Run: headless pygame with SDL's dummy video driver; simulated clock (each Clock.tick advances the game by its frame time, no real sleeping); random seed 0; keys injected as events and as key.get_pressed() state; no mouse input.
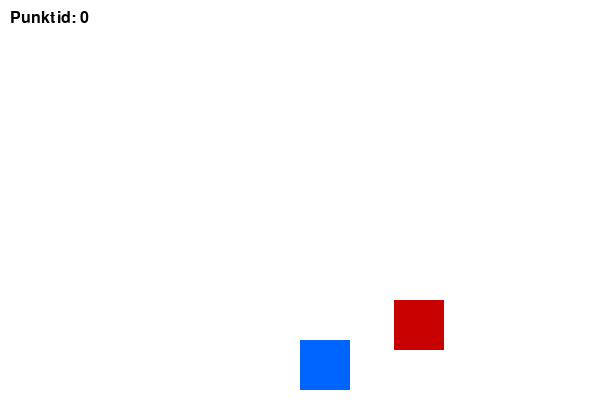
Frame 1 of 4 · flips 1–60 · no input
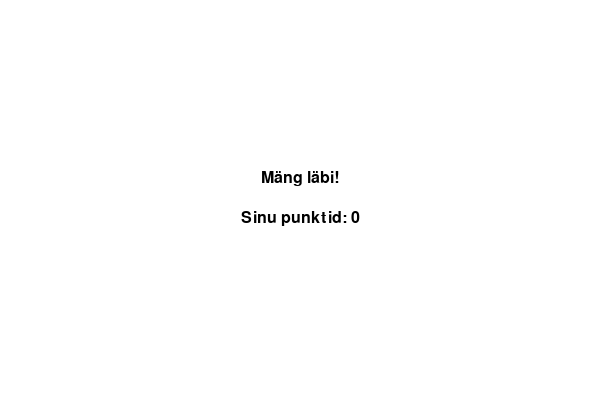
Frame 2 of 4 · flips 61–180 · tapped SPACE, RETURN · held RIGHT (→), D
Frame 3 of 4 · flips 181–300 · held DOWN (↓), S · screen unchanged from frame 2, image omitted
Frame 4 of 4 · flips 301–420 · held LEFT (←), A, UP (↑), W · screen unchanged from frame 3, image omitted

The pygame program that drew these frames:


import pygame
import random

pygame.init()

# Akna suurus
LAIUS, KÕRGUS = 600, 400
aken = pygame.display.set_mode((LAIUS, KÕRGUS))
pygame.display.set_caption("Aleks_Tagirov_Logitpv24")

# Värvid
VALGE = (255, 255, 255)
PUNANE = (200, 0, 0)
SININE = (0, 100, 255)
MUST = (0, 0, 0)

# Mängija andmed
mängija_suurus = 50
mängija_x = LAIUS // 2
mängija_y = KÕRGUS - mängija_suurus - 10
mängija_kiirus = 7

# Takistuse andmed
takistus_suurus = 50
takistus_x = random.randint(0, LAIUS - takistus_suurus)
takistus_y = 0
takistus_kiirus = 5

# Punktid ja font
punktid = 0
font = pygame.font.SysFont("Arial", 24)

kell = pygame.time.Clock()
jookseb = True
mäng_läbi = False

while jookseb:
    kell.tick(30)
    aken.fill(VALGE)

    for event in pygame.event.get():
        if event.type == pygame.QUIT:
            jookseb = False

    if not mäng_läbi:
        # Mängija liigutamine
        klahvid = pygame.key.get_pressed()
        if klahvid[pygame.K_LEFT] and mängija_x > 0:
            mängija_x -= mängija_kiirus
        if klahvid[pygame.K_RIGHT] and mängija_x < LAIUS - mängija_suurus:
            mängija_x += mängija_kiirus

        # Takistus langeb alla
        takistus_y += takistus_kiirus
        if takistus_y > KÕRGUS:
            takistus_y = 0
            takistus_x = random.randint(0, LAIUS - takistus_suurus)
            punktid += 1

        mängija_ristkülik = pygame.Rect(mängija_x, mängija_y, mängija_suurus, mängija_suurus)
        takistus_ristkülik = pygame.Rect(takistus_x, takistus_y, takistus_suurus, takistus_suurus)

        # Kontroll kokkupõrke kohta
        if mängija_ristkülik.colliderect(takistus_ristkülik):
            mäng_läbi = True

        # Joonistame mängija ja takistuse
        pygame.draw.rect(aken, SININE, mängija_ristkülik)
        pygame.draw.rect(aken, PUNANE, takistus_ristkülik)

        # Kuvame punktid
        punktid_tekst = font.render(f"Punktid: {punktid}", True, MUST)
        aken.blit(punktid_tekst, (10, 10))

    else:
        # Lihtne mängu lõpu ekraan
        lõpp_tekst = font.render("Mäng läbi!", True, MUST)
        punktid_tekst = font.render(f"Sinu punktid: {punktid}", True, MUST)
        aken.blit(lõpp_tekst, (LAIUS // 2 - lõpp_tekst.get_width() // 2, KÕRGUS // 2 - 30))
        aken.blit(punktid_tekst, (LAIUS // 2 - punktid_tekst.get_width() // 2, KÕRGUS // 2 + 10))

    pygame.display.update()

pygame.quit()
